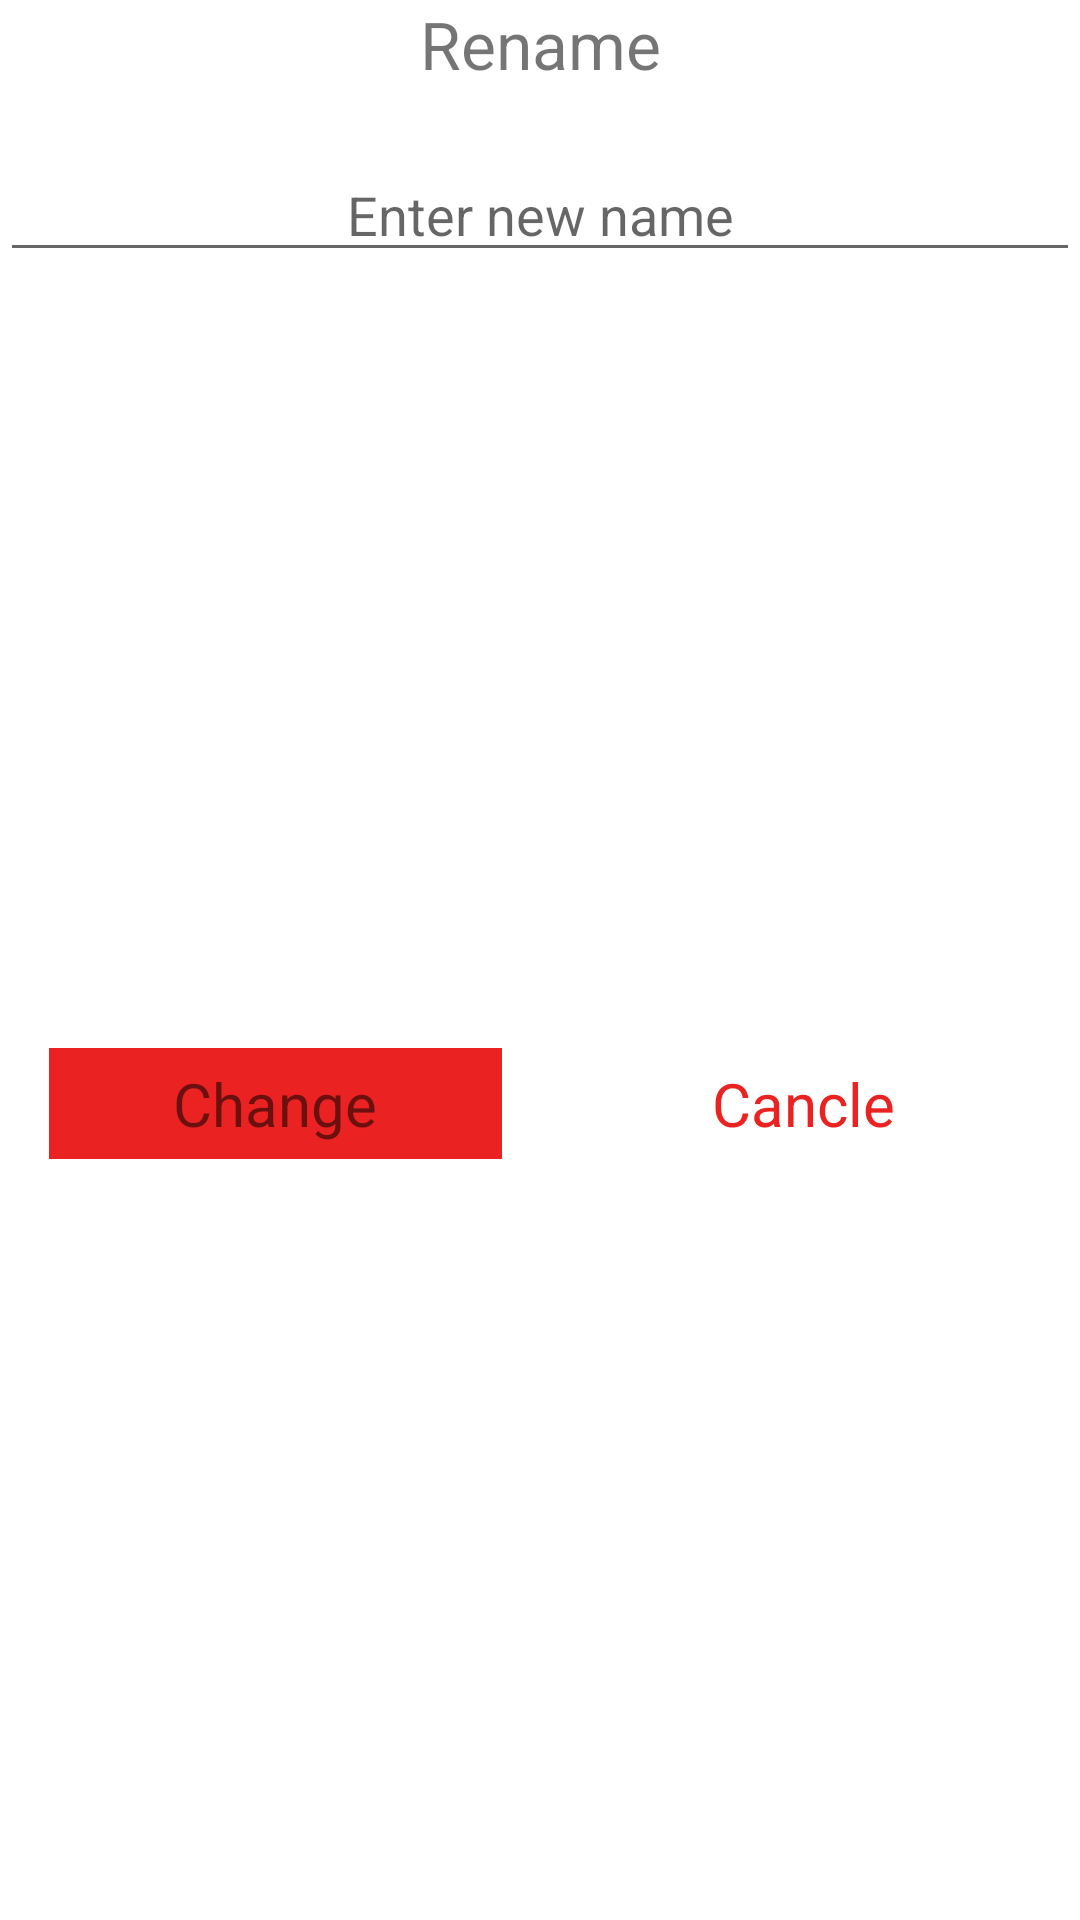

Write the Android layout XML for this screen, with the resource values it uses.
<!-- AndroidManifest.xml: application theme Theme.Android_Mini_Prj_File_Manager -->
<!-- res/layout/rename_dialog.xml -->
<?xml version="1.0" encoding="utf-8"?>
<androidx.constraintlayout.widget.ConstraintLayout xmlns:android="http://schemas.android.com/apk/res/android"
    xmlns:tools="http://schemas.android.com/tools"
    android:layout_width="match_parent"
    android:layout_height="wrap_content"
    android:layout_margin="10dp"
    xmlns:app="http://schemas.android.com/apk/res-auto">

    <TextView
        android:id="@+id/title"
        android:layout_width="match_parent"
        android:layout_height="wrap_content"
        android:text="Rename"
        android:textSize="22sp"
        android:gravity="center"
        app:layout_constraintEnd_toEndOf="parent"
        app:layout_constraintStart_toStartOf="parent"
        app:layout_constraintTop_toTopOf="parent" />

    <EditText
        android:layout_marginTop="20dp"
        android:id="@+id/nam_change"
        android:layout_width="match_parent"
        android:layout_height="wrap_content"
        android:hint="Enter new name"
        android:gravity="center"
        app:layout_constraintTop_toBottomOf="@+id/title"
        app:layout_constraintStart_toStartOf="parent"
        app:layout_constraintEnd_toEndOf="parent"/>

    <LinearLayout
        android:layout_marginTop="25dp"
        android:layout_marginBottom="20dp"
        android:id="@+id/linear_layout_change_cancle"
        android:layout_width="match_parent"
        android:layout_height="wrap_content"
        android:orientation="horizontal"
        android:gravity="center"
        app:layout_constraintTop_toBottomOf="@+id/nam_change"
        app:layout_constraintBottom_toBottomOf="parent"
        app:layout_constraintStart_toStartOf="parent">

        <androidx.constraintlayout.widget.ConstraintLayout
            android:id="@+id/sub_layout_1"
            android:layout_width="wrap_content"
            android:layout_height="wrap_content">

            <TextView
                android:id="@+id/rename_dialog_change"
                android:layout_width="151dp"
                android:layout_height="wrap_content"
                android:gravity="center"
                android:padding="5dp"
                android:background="#EB2222"
                android:text="Change"
                android:textSize="20sp"
                app:layout_constraintBottom_toBottomOf="parent"
                app:layout_constraintEnd_toEndOf="parent"
                app:layout_constraintStart_toStartOf="parent"
                app:layout_constraintTop_toTopOf="parent" />

        </androidx.constraintlayout.widget.ConstraintLayout>

        <androidx.constraintlayout.widget.ConstraintLayout
            android:id="@+id/sub_layout_2"
            android:layout_width="wrap_content"
            android:layout_height="wrap_content">

            <TextView
                android:id="@+id/rename_dialog_cancle"
                android:layout_width="151dp"
                android:layout_height="wrap_content"
                android:padding="5dp"
                android:text="Cancle"
                android:textColor="#EB2222"
                android:gravity="center"
                android:textSize="20sp"
                android:layout_marginStart="25dp"
                app:layout_constraintStart_toStartOf="parent"
                app:layout_constraintEnd_toEndOf="parent"
                app:layout_constraintTop_toTopOf="parent"
                app:layout_constraintBottom_toBottomOf="parent"/>

    </androidx.constraintlayout.widget.ConstraintLayout>

    </LinearLayout>

</androidx.constraintlayout.widget.ConstraintLayout>
<!-- resources referenced by this layout -->
<resources>
  <style name="Theme.Android_Mini_Prj_File_Manager" parent="Theme.MaterialComponents.DayNight.DarkActionBar">
          
          <item name="colorPrimary">@color/purple_500</item>
          <item name="colorPrimaryVariant">@color/purple_700</item>
          <item name="colorOnPrimary">@color/white</item>
          
          <item name="colorSecondary">@color/teal_200</item>
          <item name="colorSecondaryVariant">@color/teal_700</item>
          <item name="colorOnSecondary">@color/black</item>
          
          <item name="android:statusBarColor">?attr/colorPrimaryVariant</item>
          
      </style>
  <color name="purple_500">#FF6200EE</color>
  <color name="purple_700">#FF3700B3</color>
  <color name="white">#FFFFFFFF</color>
  <color name="teal_200">#FF03DAC5</color>
  <color name="teal_700">#FF018786</color>
  <color name="black">#FF000000</color>
</resources>
